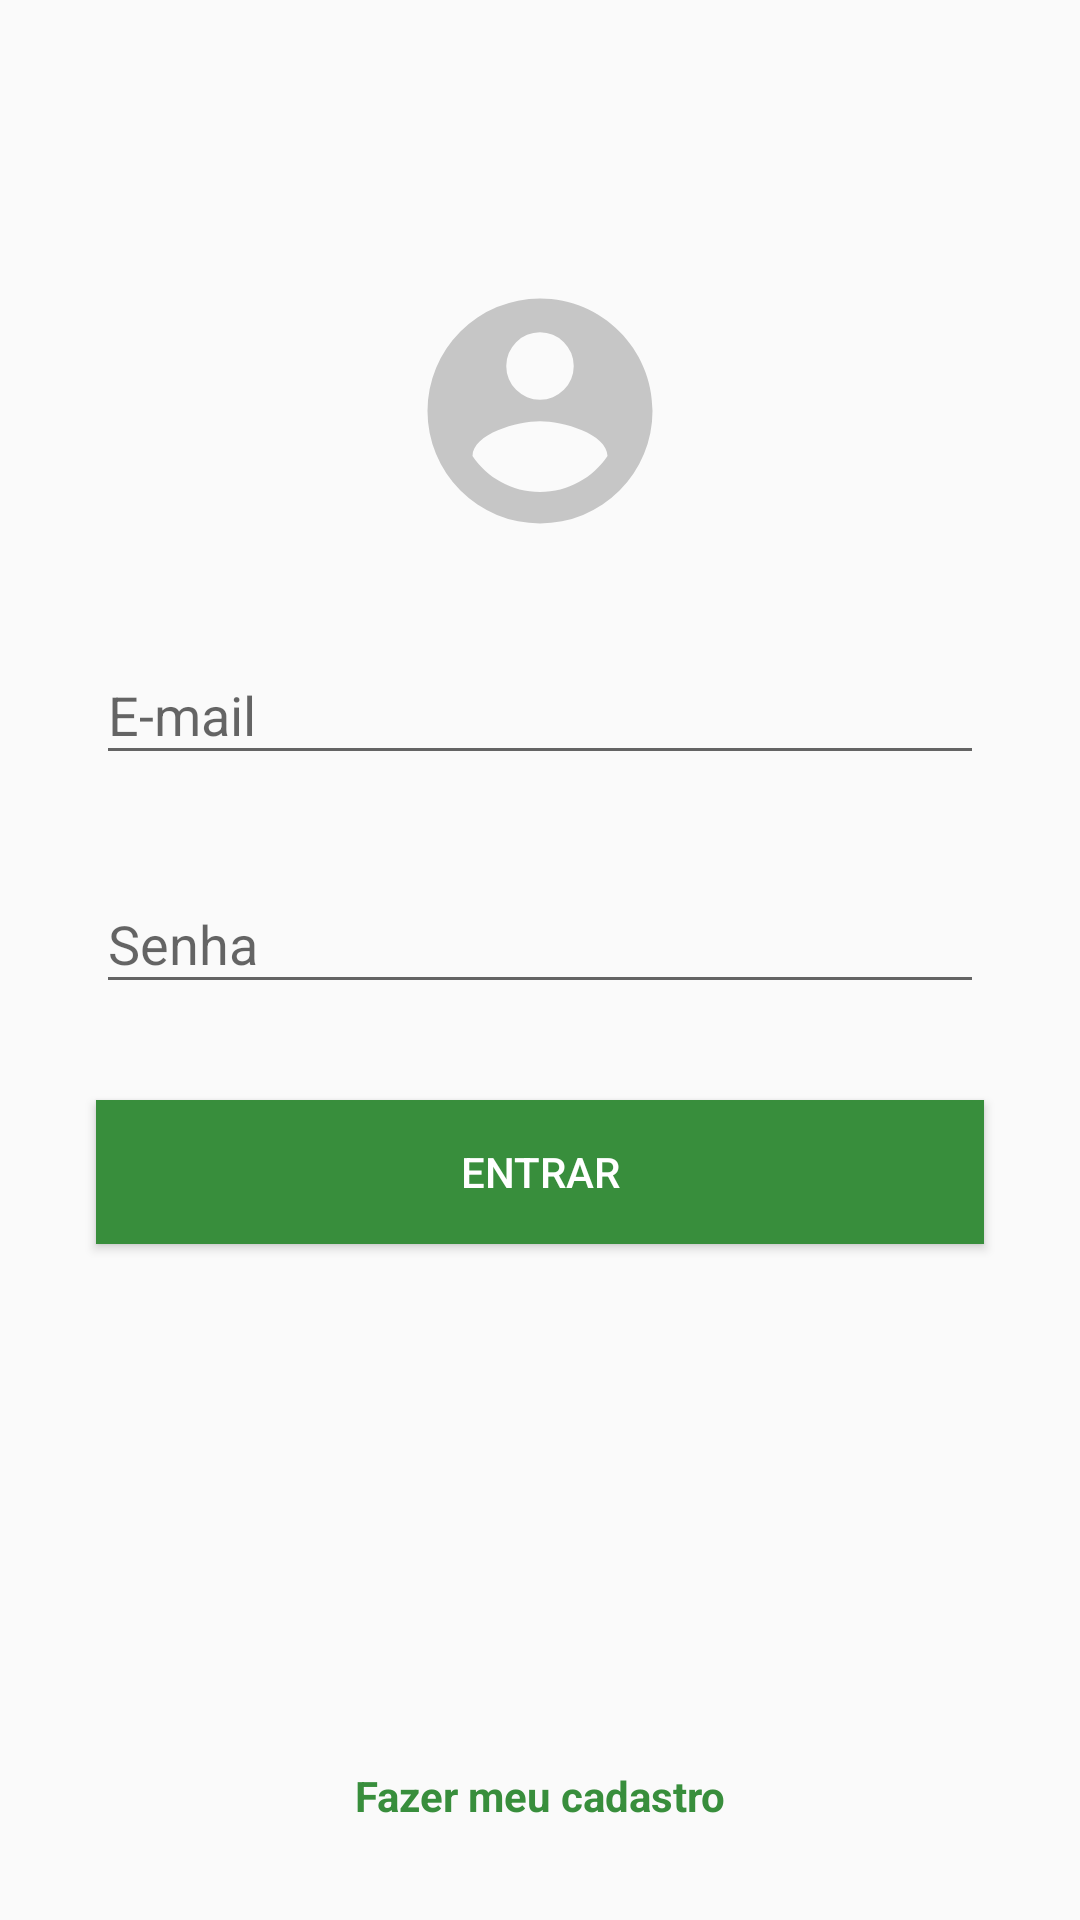

The Android layout XML behind this screen, and the referenced resources:
<!-- AndroidManifest.xml: application theme AppTheme -->
<!-- res/layout/activity_login.xml -->
<?xml version="1.0" encoding="utf-8"?>
<android.support.constraint.ConstraintLayout xmlns:android="http://schemas.android.com/apk/res/android"
    xmlns:app="http://schemas.android.com/apk/res-auto"
    xmlns:tools="http://schemas.android.com/tools"
    android:layout_width="match_parent"
    android:layout_height="match_parent"
    tools:context=".view.activity.LoginActivity">

    <ImageView
        android:id="@+id/imageView2"
        android:layout_width="90dp"
        android:layout_height="90dp"
        android:layout_marginStart="8dp"
        android:layout_marginEnd="8dp"
        android:layout_marginBottom="8dp"
        android:src="@drawable/ic_account_circle"
        app:layout_constraintBottom_toBottomOf="parent"
        app:layout_constraintEnd_toEndOf="parent"
        app:layout_constraintStart_toStartOf="parent"
        app:layout_constraintTop_toTopOf="parent"
        app:layout_constraintVertical_bias="0.17"
        tools:ignore="ContentDescription" />

    <android.support.design.widget.TextInputLayout
        android:id="@+id/input_layout_usuario"
        android:layout_width="match_parent"
        android:layout_height="wrap_content"
        android:layout_marginStart="32dp"
        android:layout_marginTop="24dp"
        android:layout_marginEnd="32dp"
        app:layout_constraintEnd_toEndOf="parent"
        app:layout_constraintStart_toStartOf="parent"
        app:layout_constraintTop_toBottomOf="@+id/imageView2">

        <android.support.design.widget.TextInputEditText
            android:id="@+id/login_email"
            android:layout_width="match_parent"
            android:layout_height="wrap_content"
            android:inputType="textEmailAddress"
            android:hint="@string/email" />

    </android.support.design.widget.TextInputLayout>

    <android.support.design.widget.TextInputLayout
        android:id="@+id/input_layout_senha"
        android:layout_width="match_parent"
        android:layout_height="wrap_content"
        android:layout_marginStart="32dp"
        android:layout_marginTop="24dp"
        android:layout_marginEnd="32dp"
        app:layout_constraintEnd_toEndOf="parent"
        app:layout_constraintStart_toStartOf="parent"
        app:layout_constraintTop_toBottomOf="@+id/input_layout_usuario">

        <android.support.design.widget.TextInputEditText
            android:id="@+id/login_senha"
            android:layout_width="match_parent"
            android:layout_height="wrap_content"
            android:inputType="textPassword"
            android:hint="@string/senha" />

    </android.support.design.widget.TextInputLayout>

    <Button
        android:id="@+id/bt_fazer_login"
        android:layout_width="match_parent"
        android:layout_height="48dp"
        android:layout_marginStart="32dp"
        android:layout_marginTop="32dp"
        android:layout_marginEnd="32dp"
        android:background="@color/colorPrimary"
        android:text="@string/entrar"
        android:textColor="@color/blank_text_color"
        app:layout_constraintEnd_toEndOf="parent"
        app:layout_constraintStart_toStartOf="parent"
        app:layout_constraintTop_toBottomOf="@+id/input_layout_senha" />

    <ProgressBar
        android:id="@+id/progress_login"
        android:layout_width="wrap_content"
        android:layout_height="wrap_content"
        android:layout_marginStart="8dp"
        android:layout_marginTop="32dp"
        android:layout_marginEnd="8dp"
        android:visibility="gone"
        app:layout_constraintEnd_toEndOf="parent"
        app:layout_constraintStart_toStartOf="parent"
        app:layout_constraintTop_toBottomOf="@+id/input_layout_senha" />

    <TextView
        android:id="@+id/bt_ir_para_cadastro"
        android:layout_width="wrap_content"
        android:layout_height="wrap_content"
        android:layout_marginStart="8dp"
        android:layout_marginEnd="8dp"
        android:layout_marginBottom="32dp"
        android:text="@string/fazer_meu_cadastro"
        android:textColor="@color/colorPrimary"
        android:textStyle="bold"
        app:layout_constraintBottom_toBottomOf="parent"
        app:layout_constraintEnd_toEndOf="parent"
        app:layout_constraintStart_toStartOf="parent" />

</android.support.constraint.ConstraintLayout>
<!-- resources referenced by this layout -->
<resources>
  <color name="blank_text_color">#FFFFFF</color>
  <color name="colorPrimary">#388E3C</color>
  <!-- drawable ic_account_circle (drawable) -->
  <vector xmlns:android="http://schemas.android.com/apk/res/android"
      android:height="90dp"
      android:width="90dp"
      android:viewportWidth="24"
      android:viewportHeight="24">
      <path android:fillColor="#C6C6C6" android:pathData="M12,19.2C9.5,19.2 7.29,17.92 6,16C6.03,14 10,12.9 12,12.9C14,12.9 17.97,14 18,16C16.71,17.92 14.5,19.2 12,19.2M12,5A3,3 0 0,1 15,8A3,3 0 0,1 12,11A3,3 0 0,1 9,8A3,3 0 0,1 12,5M12,2A10,10 0 0,0 2,12A10,10 0 0,0 12,22A10,10 0 0,0 22,12C22,6.47 17.5,2 12,2Z" />
  </vector>
  <string name="email">E-mail</string>
  <string name="entrar">ENTRAR</string>
  <string name="fazer_meu_cadastro">Fazer meu cadastro</string>
  <string name="senha">Senha</string>
  <style name="AppTheme" parent="Base.AppTheme" />
  <style name="Base.AppTheme" parent="Theme.AppCompat.Light.NoActionBar">
          
          <item name="colorPrimary">@color/colorPrimary</item>
          <item name="colorPrimaryDark">@color/colorPrimaryDark</item>
          <item name="colorAccent">@color/colorAccent</item>
      </style>
  <color name="colorPrimaryDark">#00574B</color>
  <color name="colorAccent">#388E3C</color>
</resources>
